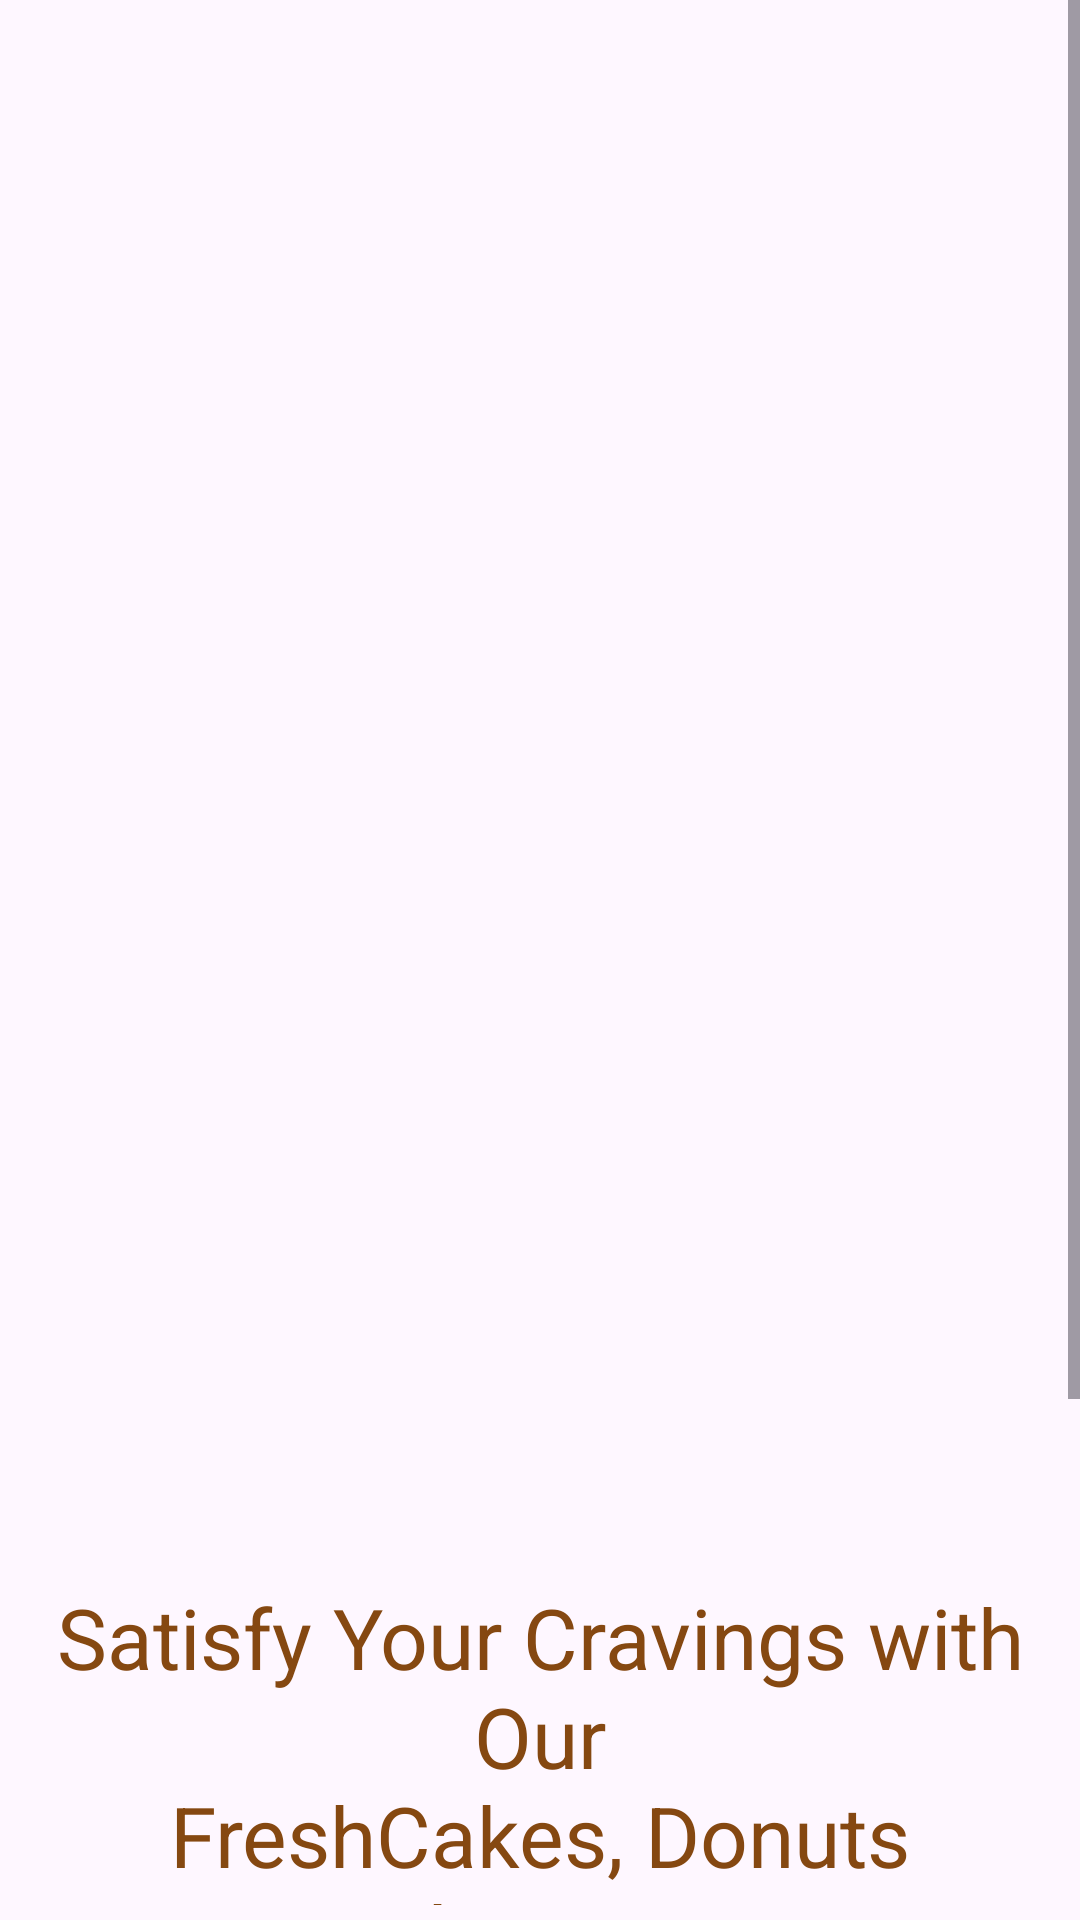

Layout XML and referenced resources for this Android screen:
<!-- AndroidManifest.xml: application theme Theme.SweetCrust -->
<!-- res/layout/activity_main.xml -->
<?xml version="1.0" encoding="utf-8"?>
<androidx.constraintlayout.widget.ConstraintLayout xmlns:android="http://schemas.android.com/apk/res/android"
    xmlns:app="http://schemas.android.com/apk/res-auto"
    xmlns:tools="http://schemas.android.com/tools"
    android:id="@+id/main"
    android:layout_width="match_parent"
    android:layout_height="match_parent"
    tools:context=".MainActivity">

    <ScrollView
        android:id="@+id/scrollView"
        android:layout_width="0dp"
        android:layout_height="0dp"
        app:layout_constraintTop_toTopOf="parent"
        app:layout_constraintBottom_toBottomOf="parent"
        app:layout_constraintStart_toStartOf="parent"
        app:layout_constraintEnd_toEndOf="parent"
        android:fillViewport="true">


        <LinearLayout
            android:layout_width="match_parent"
            android:layout_height="wrap_content"
            android:orientation="vertical">


            <com.google.android.material.imageview.ShapeableImageView
                android:id="@+id/imageView"
                android:layout_width="wrap_content"
                android:layout_height="503dp"
                app:shapeAppearanceOverlay="@style/ShapeAppearanceOverlay.App.BottomOnly"
                app:srcCompat="@drawable/intro" />

            <TextView
                android:id="@+id/Description"
                android:layout_width="match_parent"
                android:layout_height="108dp"
                android:layout_marginTop="24dp"
                android:text="@string/Description"
                android:textAlignment="center"
                android:textColor="@color/Intro"
                android:textSize="28dp"
                android:fontFamily="sans-serif"/>

            <TextView
                android:id="@+id/textView9"
                android:layout_width="match_parent"
                android:layout_height="wrap_content"
                android:layout_marginTop="24dp"
                android:lineSpacingExtra="8sp"
                android:text="@string/intro_sub"
                android:textAlignment="center"
                android:textColor="@color/darkGrey"
                android:textSize="18dp" />

            <androidx.appcompat.widget.AppCompatButton
                android:id="@+id/startBtn"
                style="@android:style/Widget.Button"
                android:layout_width="match_parent"
                android:layout_height="wrap_content"
                android:layout_margin="24dp"
                android:background="@drawable/brown_bg"
                android:text="Let's Get Started!"
                android:textColor="@color/white"
                android:textSize="18dp" />

            <LinearLayout
                android:layout_width="match_parent"
                android:layout_height="41dp"
                android:orientation="horizontal">

                <TextView
                    android:id="@+id/textView7"
                    android:layout_width="186dp"
                    android:layout_height="match_parent"
                    android:layout_weight="1"
                    android:text="@string/intro_signin"
                    android:textAlignment="textEnd"
                    android:textSize="16dp" />

                <TextView
                    android:id="@+id/textView6"
                    android:layout_width="wrap_content"
                    android:layout_height="match_parent"
                    android:layout_weight="1"
                    android:text="@string/signin"
                    android:textAlignment="textStart"
                    android:textColor="@color/Intro"
                    android:textSize="16dp" />
            </LinearLayout>

        </LinearLayout>
    </ScrollView>

</androidx.constraintlayout.widget.ConstraintLayout>
<!-- resources referenced by this layout -->
<resources>
  <color name="Intro">#854811</color>
  <color name="darkGrey">#707070</color>
  <color name="white">#FFFFFFFF</color>
  <!-- drawable brown_bg (drawable) -->
  <?xml version="1.0" encoding="utf-8"?>
  <selector xmlns:android="http://schemas.android.com/apk/res/android">
  <item>
      <shape android:shape="rectangle">
          <solid android:color="@color/brown"/>
          <corners android:radius="100dp" />
      </shape>
  </item>
  </selector>
  <string name="Description">
      Satisfy Your Cravings with Our\nFreshCakes, Donuts\nand Pastries
      </string>
  <string name="intro_signin">Already have an account? </string>
  <string name="intro_sub">Browse the best edibles from top seller\nGet personalized recommendations\nEnjoy fat,free shipping</string>
  <string name="signin">Sign in</string>
  <style name="ShapeAppearanceOverlay.App.BottomOnly" parent="">
          <item name="cornerFamily">rounded</item>
          <item name="cornerSizeTopLeft">0dp</item>
          <item name="cornerSizeTopRight">0dp</item>
          <item name="cornerSizeBottomLeft">200dp</item>
          <item name="cornerSizeBottomRight">200dp</item>
      </style>
  <style name="Theme.SweetCrust" parent="Base.Theme.SweetCrust" />
  <color name="brown">#864912</color>
  <style name="Base.Theme.SweetCrust" parent="Theme.Material3.DayNight.NoActionBar">
          
          
      </style>
</resources>
